Dataset: dataset (GitHub, BaoLinh364/xla-nhan-dien-trai-cay-nhom10). Classes: apple, banana, grape, mango, strawberry.

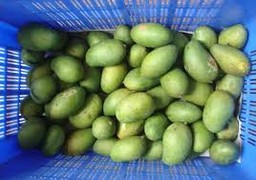
Label: mango

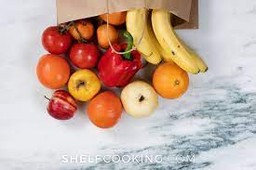
Label: apple

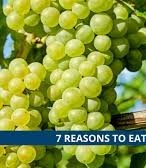
Label: grape

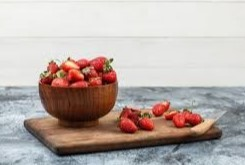
Label: strawberry

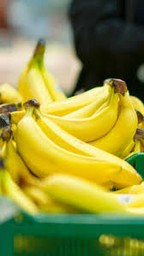
Label: banana

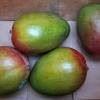
Label: mango
